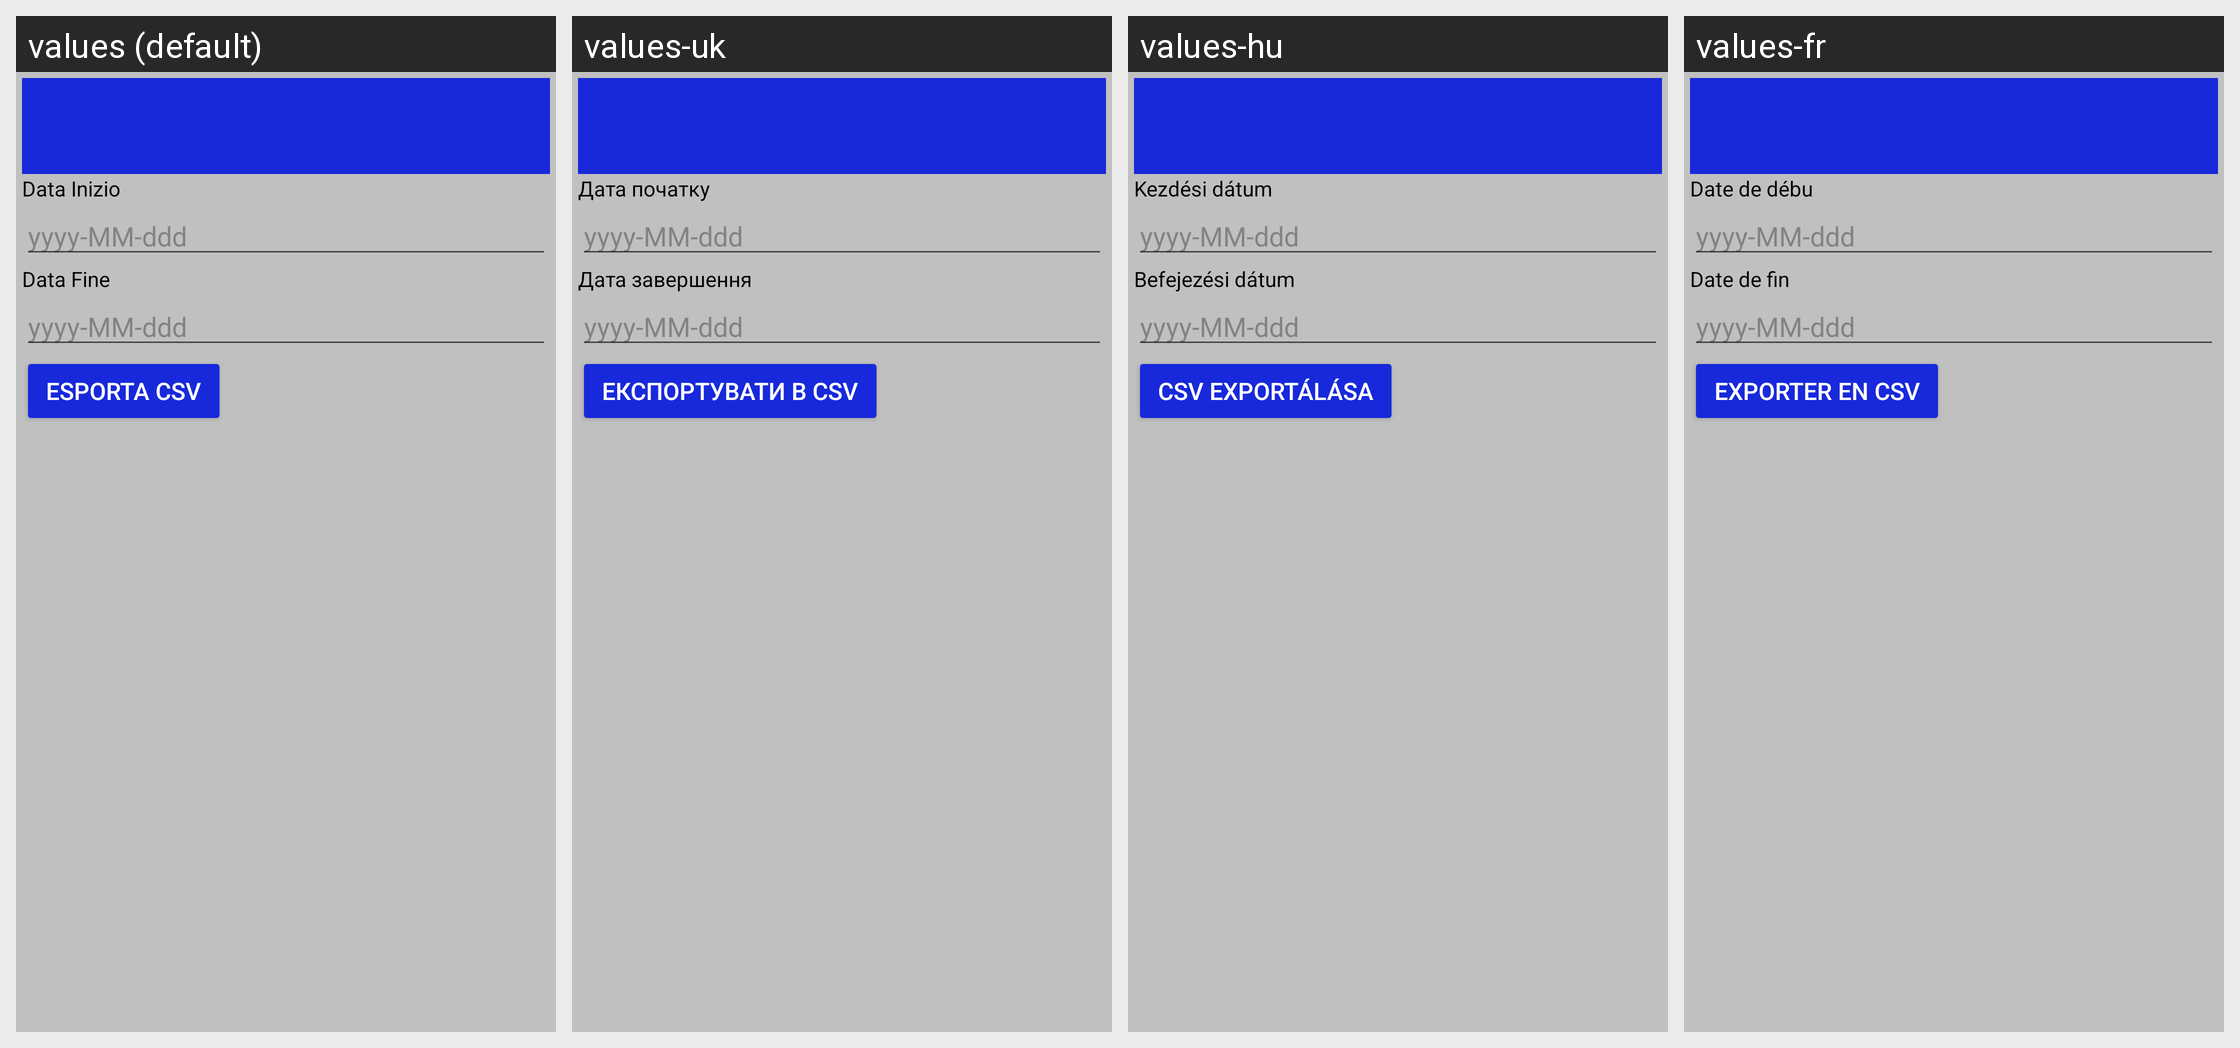

The Android screen below is rendered under several locales of the same app. Produce the string resources it draws, with the default and per-locale values.
Android screen res/layout/activity_csvexport.xml rendered under 4 locales, left to right: values (default), values-uk, values-hu, values-fr. Device: Nexus 5 (rendered at 1080×1920; each locale shown at half size, 540×960, under a caption strip naming it); theme Theme.DeliveryEarningTracker.
Other locales in the repository, not shown: values-en, values-es, values-it, values-pl, values-pt, values-ro.
Strings drawn on this screen, with the default value and each locale's value (text and hints the layout hard-codes appear in the picture but are not listed):

csv_start_date
  values: Data Inizio
  values-uk: Дата початку
  values-hu: Kezdési dátum
  values-fr: Date de débu

csv_date_tip
  values: yyyy-MM-ddd
  values-uk: yyyy-MM-ddd  [not translated; the default value is used]
  values-hu: yyyy-MM-ddd  [not translated; the default value is used]
  values-fr: yyyy-MM-ddd  [not translated; the default value is used]

csv_end_date
  values: Data Fine
  values-uk: Дата завершення
  values-hu: Befejezési dátum
  values-fr: Date de fin

csv_button_create
  values: Esporta CSV
  values-uk: Експортувати в CSV
  values-hu: CSV exportálása
  values-fr: Exporter en CSV
